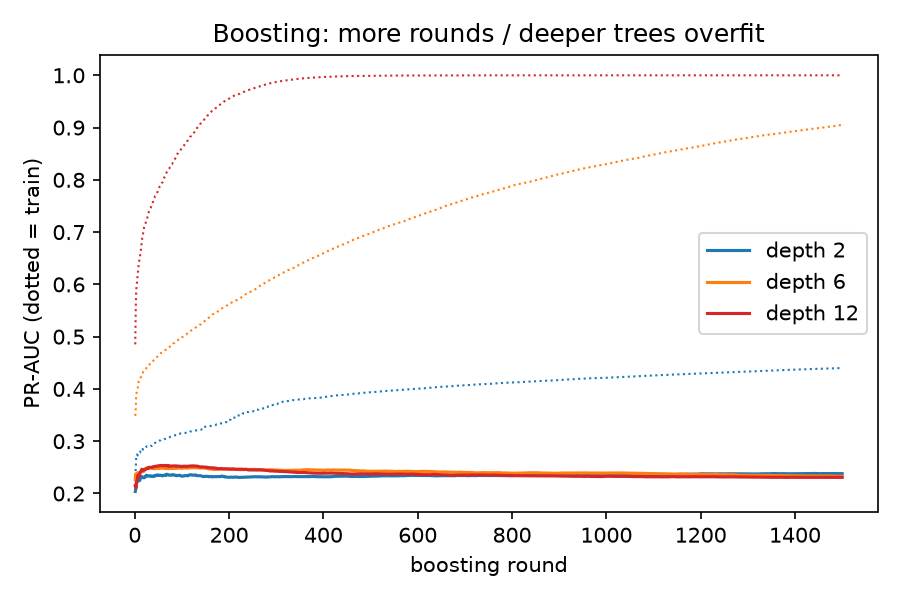

The file beside this chart, header and first rows:
round, train_d2, val_d2, train_d6, val_d6, train_d12, val_d12
1, 0.2323, 0.2039, 0.3485, 0.2264, 0.4853, 0.2147
2, 0.2482, 0.2078, 0.3621, 0.2374, 0.5523, 0.2114
3, 0.2687, 0.2198, 0.3903, 0.2355, 0.5874, 0.2112
4, 0.2713, 0.225, 0.3937, 0.2362, 0.6003, 0.222
5, 0.2748, 0.227, 0.3973, 0.2375, 0.6048, 0.2253
6, 0.2727, 0.2246, 0.4004, 0.2398, 0.6181, 0.2315
7, 0.2753, 0.2234, 0.4071, 0.2394, 0.6273, 0.2351
8, 0.2775, 0.2242, 0.413, 0.2384, 0.6358, 0.2317
9, 0.2775, 0.2245, 0.4169, 0.237, 0.6431, 0.2317
10, 0.2782, 0.2258, 0.4201, 0.2379, 0.649, 0.235
11, 0.2782, 0.2256, 0.4203, 0.2396, 0.6536, 0.24
12, 0.2823, 0.2321, 0.4215, 0.2409, 0.6596, 0.2404
13, 0.2825, 0.2321, 0.423, 0.2419, 0.6663, 0.2426
14, 0.2828, 0.2323, 0.4238, 0.2442, 0.6758, 0.2429
15, 0.2815, 0.2319, 0.4266, 0.2451, 0.6821, 0.2464
16, 0.2844, 0.2302, 0.4301, 0.2424, 0.6907, 0.2448
17, 0.2837, 0.2313, 0.431, 0.2444, 0.6943, 0.2455
18, 0.2861, 0.231, 0.4341, 0.2416, 0.7, 0.2447
19, 0.2877, 0.23, 0.4341, 0.2427, 0.7062, 0.2443
20, 0.2871, 0.23, 0.4351, 0.2442, 0.7108, 0.2447
21, 0.2876, 0.2314, 0.4355, 0.2455, 0.7125, 0.2452
22, 0.2874, 0.2316, 0.4371, 0.2473, 0.7161, 0.2457
23, 0.2875, 0.2333, 0.4379, 0.2474, 0.7175, 0.2464
24, 0.2894, 0.2347, 0.439, 0.2481, 0.721, 0.2469
25, 0.2894, 0.2345, 0.4412, 0.2485, 0.7229, 0.2476
26, 0.2903, 0.234, 0.4424, 0.2473, 0.726, 0.2478
27, 0.2904, 0.234, 0.4431, 0.2487, 0.7294, 0.2486
28, 0.2897, 0.2331, 0.4456, 0.2496, 0.732, 0.2491
29, 0.2903, 0.2334, 0.4457, 0.2491, 0.7341, 0.2482
30, 0.2899, 0.2337, 0.4463, 0.2499, 0.7397, 0.2481
31, 0.2902, 0.2337, 0.4466, 0.2497, 0.7412, 0.2492
32, 0.2906, 0.2336, 0.4473, 0.2504, 0.7437, 0.2498
33, 0.2912, 0.233, 0.4476, 0.2494, 0.7457, 0.2499
34, 0.2913, 0.2334, 0.4478, 0.2497, 0.747, 0.2498
35, 0.2909, 0.2329, 0.45, 0.249, 0.7496, 0.2497
36, 0.2909, 0.2332, 0.4505, 0.2484, 0.7518, 0.2496
37, 0.2918, 0.2329, 0.4512, 0.2478, 0.7534, 0.2503
38, 0.292, 0.2327, 0.4523, 0.2484, 0.7561, 0.2511
39, 0.2929, 0.2324, 0.4534, 0.249, 0.7599, 0.2512
40, 0.2949, 0.2339, 0.4547, 0.2483, 0.7628, 0.2511
41, 0.2964, 0.2335, 0.4552, 0.2475, 0.7649, 0.2511
42, 0.2968, 0.2335, 0.4556, 0.2472, 0.766, 0.2518
43, 0.2965, 0.2335, 0.457, 0.2477, 0.7693, 0.2516
44, 0.2974, 0.2344, 0.4579, 0.2477, 0.7703, 0.2519
45, 0.2982, 0.2345, 0.4591, 0.2481, 0.772, 0.2522
46, 0.2989, 0.2354, 0.4599, 0.2481, 0.7732, 0.252
47, 0.2993, 0.2352, 0.4611, 0.2488, 0.7751, 0.2524
48, 0.2995, 0.2347, 0.462, 0.2489, 0.7774, 0.2525
49, 0.3003, 0.2347, 0.4627, 0.2486, 0.7786, 0.2525
50, 0.3004, 0.2353, 0.4636, 0.2485, 0.7797, 0.2528
51, 0.3005, 0.2348, 0.4648, 0.2479, 0.7811, 0.2531
52, 0.3011, 0.2346, 0.4659, 0.2481, 0.7851, 0.253
53, 0.301, 0.2345, 0.4668, 0.2485, 0.7878, 0.2533
54, 0.3015, 0.2349, 0.467, 0.2483, 0.7889, 0.2536
55, 0.3026, 0.235, 0.4685, 0.2486, 0.7909, 0.2534
56, 0.303, 0.2345, 0.4685, 0.2487, 0.7912, 0.2537
57, 0.3027, 0.234, 0.4693, 0.2484, 0.7938, 0.2533
58, 0.303, 0.2338, 0.4697, 0.2485, 0.7942, 0.2529
59, 0.3032, 0.2346, 0.4704, 0.2486, 0.7957, 0.253
60, 0.3034, 0.2341, 0.4711, 0.2487, 0.7983, 0.2534
... 1,440 more rows
